Run: headless pygame with SDL's dummy video driver; simulated clock (each Clock.tick advances the game by its frame time, no real sleeping); random seed 0; keys injected as events and as key.get_pressed() state; no mouse input.
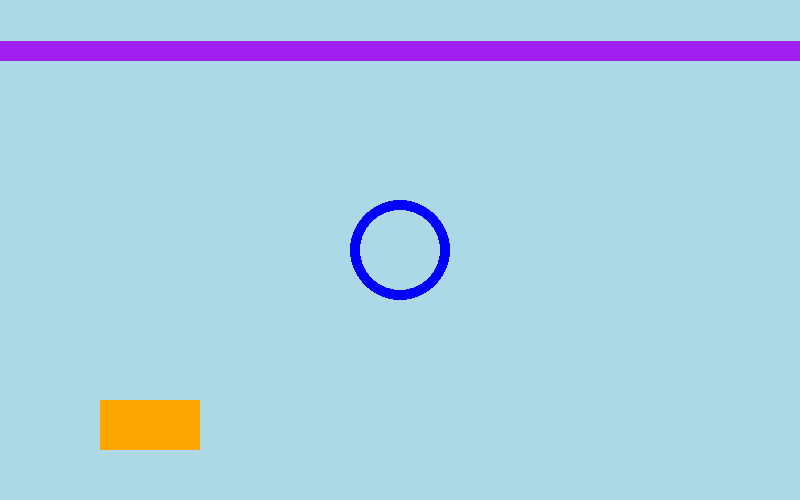
Frame 1 of 4 · flips 1–60 · no input
Frame 2 of 4 · flips 61–180 · tapped SPACE, RETURN · held RIGHT (→), D · screen unchanged from frame 1, image omitted
Frame 3 of 4 · flips 181–300 · held DOWN (↓), S · screen unchanged from frame 2, image omitted
Frame 4 of 4 · flips 301–420 · held LEFT (←), A, UP (↑), W · screen unchanged from frame 3, image omitted

The pygame program that drew these frames:

import pygame

pygame.init()
WINDOW_HEIGHT = 800
WINDOW_WIDHT = 500
screen = pygame.display.set_mode((WINDOW_HEIGHT, WINDOW_WIDHT))
pygame.display.set_caption('Desenhando formas!')
clock = pygame.time.Clock()
running = True

dt = 0
player_pos = pygame.Vector2(screen.get_width()/2, screen.get_height()/2)

while running:
    for event in pygame.event.get():
        if event.type == pygame.QUIT:
            running = False

    screen.fill("light blue")

    # ENTENDENDO COORDENADAS:
    # Lado superior esquerdo = 0,0
    # Ao mover para a direita X aumenta, ao ir para baixo Y aumenta

    # 1. Desenhando uma linha (screen, cor, iniciando ponto (x, y), grossura)
    # 2. Desenhando um círculo (screen, cor, centro(x,y), raio, grossura: 0 = fill)
    # 3. Desenhando um retângulo (screen, cor, (top-left x, top-left y, widht, height)

    pygame.draw.line(screen, "purple", (0,50), (800, 50), 20)
    pygame.draw.circle(screen, "blue", (WINDOW_HEIGHT/2, WINDOW_WIDHT/2), 50, 10)
    pygame.draw.rect(screen, "orange", (100, 400, 100, 50))

    pygame.display.flip()

    dt = clock.tick(60)/1000
